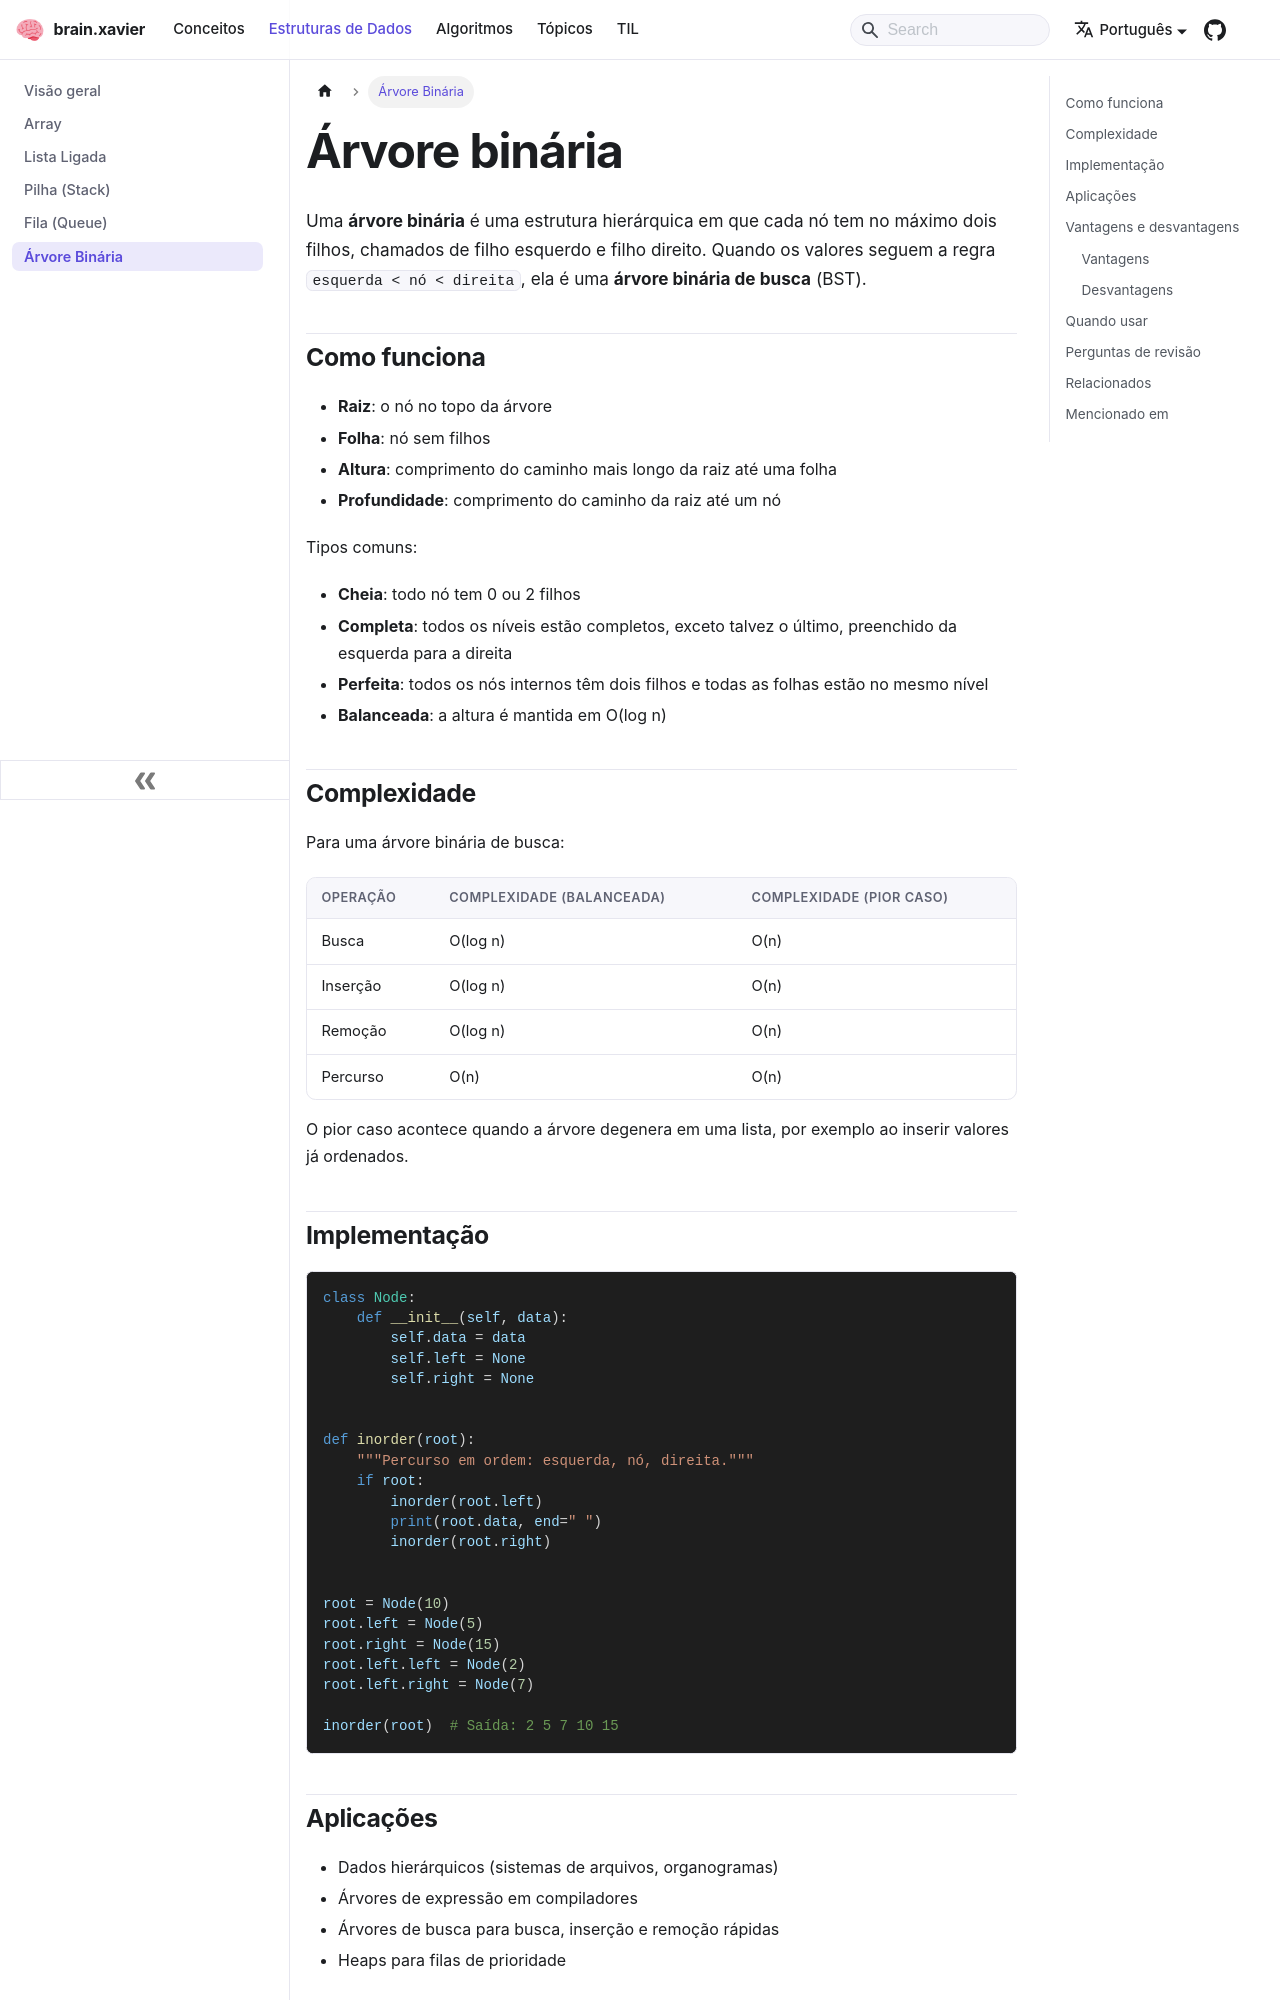

repository: ramonxm/brain · page: docs/data-structures/binary-tree.html · generator: docusaurus

---
sidebar_label: "Árvore Binária"
sidebar_position: 6
description: "Estrutura hierárquica em que cada nó tem no máximo dois filhos."
---

# Árvore binária

Uma **árvore binária** é uma estrutura hierárquica em que cada nó tem no máximo dois filhos, chamados de filho esquerdo e filho direito. Quando os valores seguem a regra `esquerda < nó < direita`, ela é uma **árvore binária de busca** (BST).

## Como funciona

- **Raiz**: o nó no topo da árvore
- **Folha**: nó sem filhos
- **Altura**: comprimento do caminho mais longo da raiz até uma folha
- **Profundidade**: comprimento do caminho da raiz até um nó

Tipos comuns:

- **Cheia**: todo nó tem 0 ou 2 filhos
- **Completa**: todos os níveis estão completos, exceto talvez o último, preenchido da esquerda para a direita
- **Perfeita**: todos os nós internos têm dois filhos e todas as folhas estão no mesmo nível
- **Balanceada**: a altura é mantida em O(log n)

## Complexidade

Para uma árvore binária de busca:

| Operação | Complexidade (balanceada) | Complexidade (pior caso) |
| :------- | :------------------------ | :----------------------- |
| Busca    | O(log n)                  | O(n)                     |
| Inserção | O(log n)                  | O(n)                     |
| Remoção  | O(log n)                  | O(n)                     |
| Percurso | O(n)                      | O(n)                     |

O pior caso acontece quando a árvore degenera em uma lista, por exemplo ao inserir valores já ordenados.
